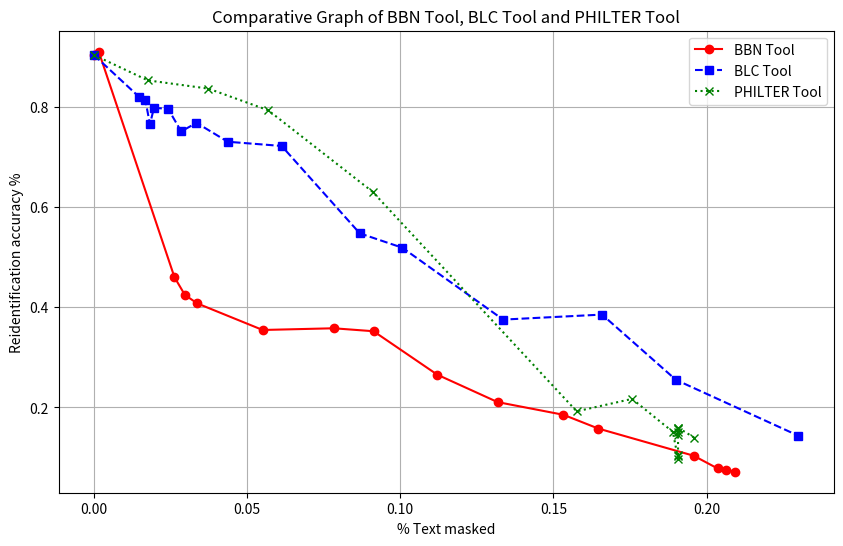

The script that saved this image:
import matplotlib.pyplot as plt

# Updated data
# EHR
BBN_data = [
[0.0000, 0.9028],
[0.2065, 0.07627],
[0.0263, 0.4598],
[0.2092, 0.0719],
[0.0297, 0.4245],
[0.2036, 0.07846],
[0.0016, 0.9093],
[0.1121, 0.2654],
[0.1318, 0.2107],
[0.0337, 0.4076],
[0.0551, 0.3545],
[0.1533, 0.1854],
[0.0783, 0.3579],
[0.1647, 0.1579],
[0.0913, 0.352],
[0.1958, 0.1038]]

# Deidentify
BLC_data = [
[0.0000, 0.9028],
[0.0168, 0.8132],
[0.1900, 0.2551],
[0.0183, 0.7646],
[0.1659, 0.3852],
[0.2300, 0.1436],
[0.0148, 0.819],
[0.0335, 0.7675],
[0.0196, 0.7971],
[0.0437, 0.7298],
[0.0242, 0.7958],
[0.0613, 0.7214],
[0.0285, 0.7504],
[0.0868, 0.5472],
[0.1007, 0.5185],
[0.1336, 0.3752]
]

PHILTER_data = [
[0.0000, 0.9028],
[0.1907, 0.1597],
[0.1890, 0.1514],
[0.1907, 0.1568],
[0.1907, 0.1581],
[0.1907, 0.09823],
[0.1907, 0.1504],
[0.1757, 0.2171],
[0.1907, 0.1452],
[0.1576, 0.1923],
[0.1907, 0.1047],
[0.0910, 0.63],
[0.1907, 0.1027],
[0.0569, 0.7926],
[0.0374, 0.8357],
[0.0176, 0.8522],
[0.1960, 0.1398]
]

BBN_data.sort()
BLC_data.sort()
PHILTER_data.sort()

# Extracting x and y values
x1, y1 = zip(*BBN_data)
x2, y2 = zip(*BLC_data)
x3, y3 = zip(*PHILTER_data)

# Plotting the data
plt.figure(figsize=(10, 6))
plt.plot(x1, y1, marker='o', label='BBN Tool', linestyle='-', color='red')
plt.plot(x2, y2, marker='s', label='BLC Tool', linestyle='--', color='blue')
plt.plot(x3, y3, marker='x', label='PHILTER Tool', linestyle=':', color='green')

# Adding titles and labels
plt.title('Comparative Graph of BBN Tool, BLC Tool and PHILTER Tool')
plt.xlabel('% Text masked')
plt.ylabel('Reidentification accuracy %')
plt.legend()

# Display the plot
plt.grid(True)
plt.savefig("plot_masking_percentage_vs_val_acc_graph.png")
